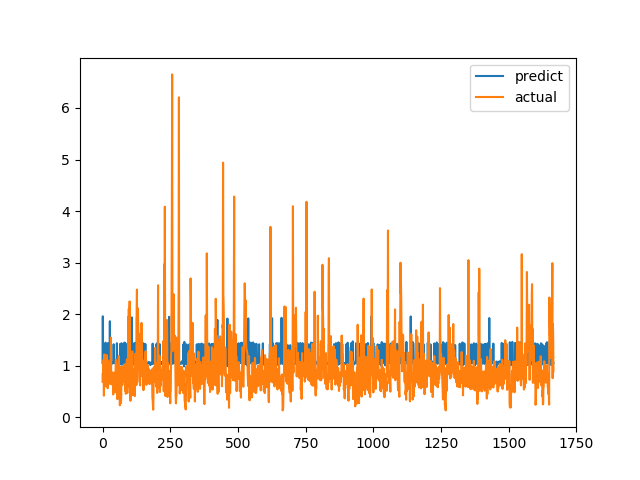

Source data for this figure (header and first rows):
predict, actual
1.051, 0.6915
1.958, 0.8558
1.037, 0.7094
1.045, 1.015
1.045, 1.116
1.054, 0.4183
1.046, 1.002
1.043, 1.219
1.05, 1.143
1.083, 0.6528
1.062, 0.6747
1.448, 0.601
1.055, 0.6695
1.052, 0.6538
1.052, 0.7814
1.043, 1.206
1.056, 0.8469
1.05, 0.8286
1.053, 0.6482
1.043, 0.5624
1.436, 0.7183
1.044, 1.1
1.432, 0.9542
1.011, 0.729
1.037, 0.6694
1.052, 0.8631
1.009, 0.6465
1.862, 0.8223
1.088, 0.9236
1.054, 0.8301
1.051, 1.067
1.048, 1.546
1.051, 0.6827
1.07, 0.6386
1.044, 0.6464
1.039, 0.6881
1.041, 0.7274
1.044, 0.65
1.057, 0.8694
1.058, 0.4409
1.054, 0.4519
1.417, 0.7575
1.049, 0.4952
1.077, 0.6851
1.053, 0.7244
1.053, 0.8654
1.058, 0.74
1.045, 0.8071
1.042, 0.8204
1.054, 1.114
1.066, 1.109
1.064, 0.4751
1.042, 1.039
1.436, 0.9458
1.04, 0.7878
1.052, 0.3505
0.9866, 0.9368
1.051, 0.9868
1.051, 0.647
1.056, 1.03
... 1,606 more rows
